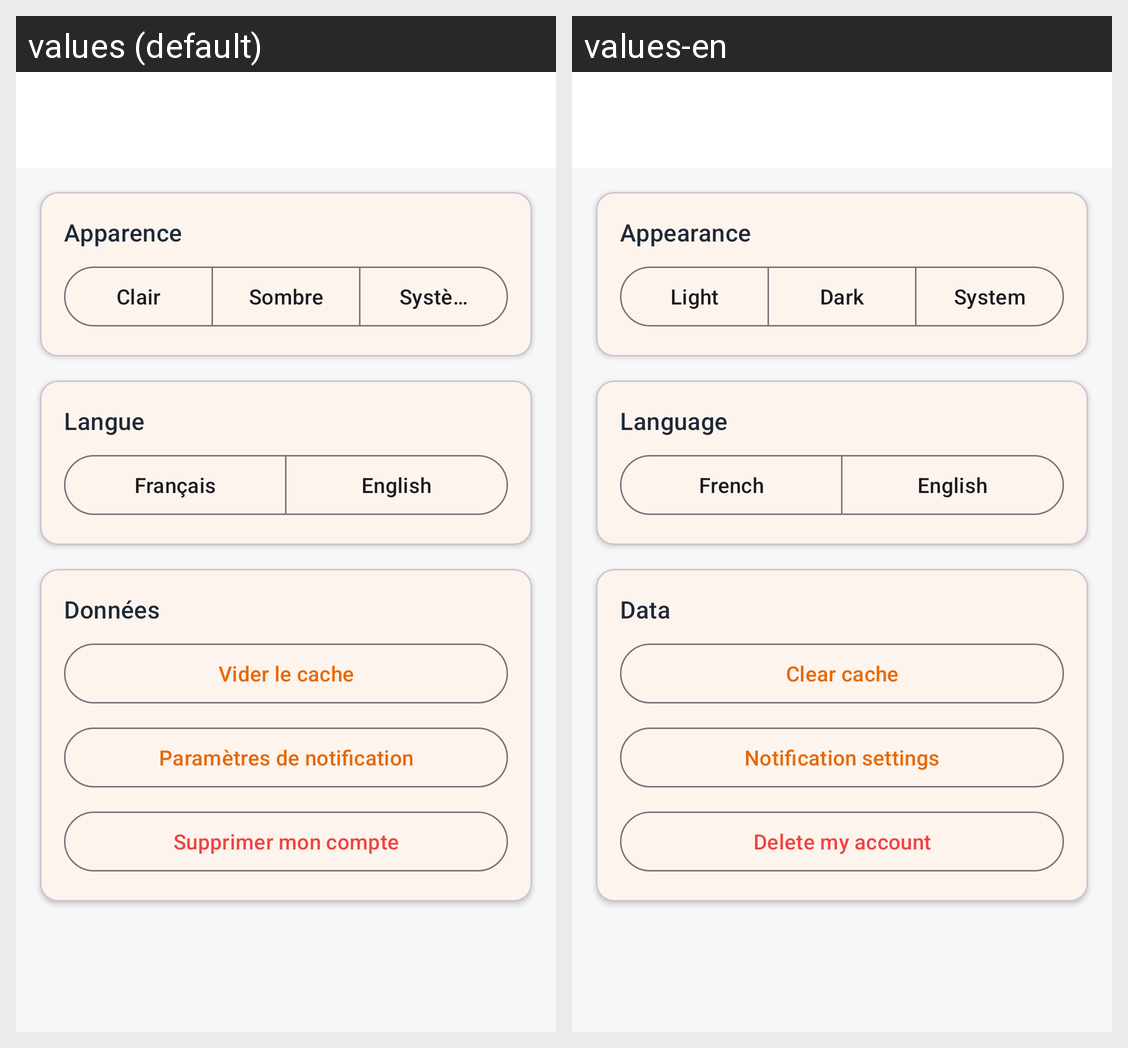

Here is an Android app screen in its default locale and in the app's own translations. Write out the translated-string differences for the strings that appear on this screen.
Android screen res/layout/activity_settings.xml rendered under 2 locales, left to right: values (default), values-en. Device: Nexus 5 (rendered at 1080×1920; each locale shown at half size, 540×960, under a caption strip naming it); theme Theme.Traveling.
Strings drawn on this screen, with the default value and each locale's value (text and hints the layout hard-codes, and strings that could not be matched under every locale, appear in the picture but are not listed):

settings_appearance
  values: Apparence
  values-en: Appearance

settings_theme_light
  values: Clair
  values-en: Light

settings_theme_dark
  values: Sombre
  values-en: Dark

settings_theme_system
  values: Système
  values-en: System

settings_language
  values: Langue
  values-en: Language

settings_language_french
  values: Français
  values-en: French

settings_language_english
  values: English
  values-en: English

settings_data
  values: Données
  values-en: Data

settings_clear_cache
  values: Vider le cache
  values-en: Clear cache

settings_notification
  values: Paramètres de notification
  values-en: Notification settings

settings_delete_account
  values: Supprimer mon compte
  values-en: Delete my account
